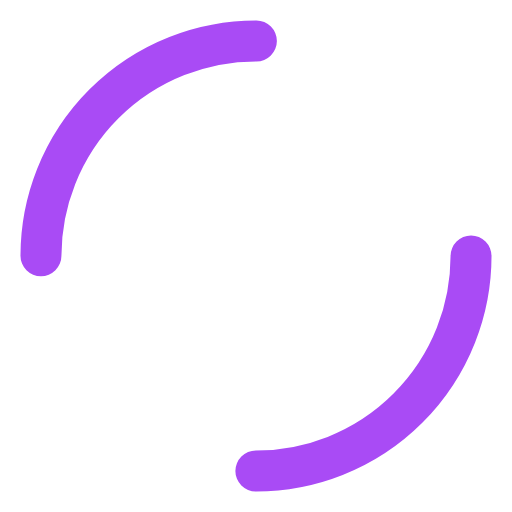
t = 0.00 s
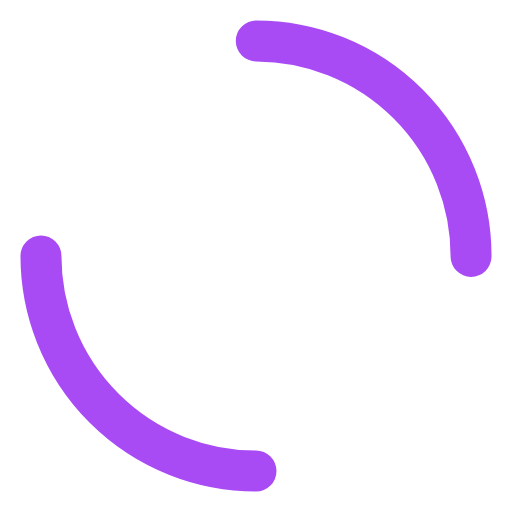
t = 0.25 s
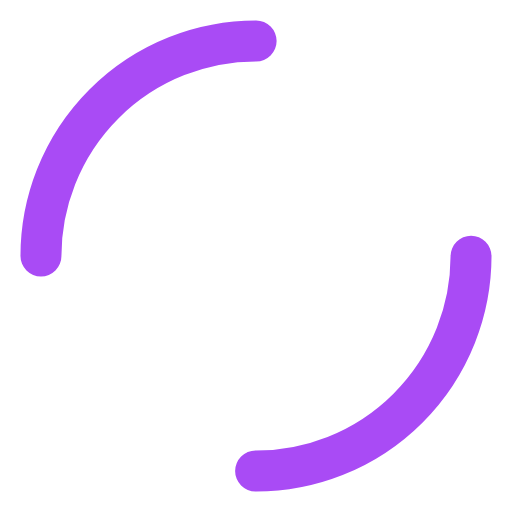
t = 0.50 s
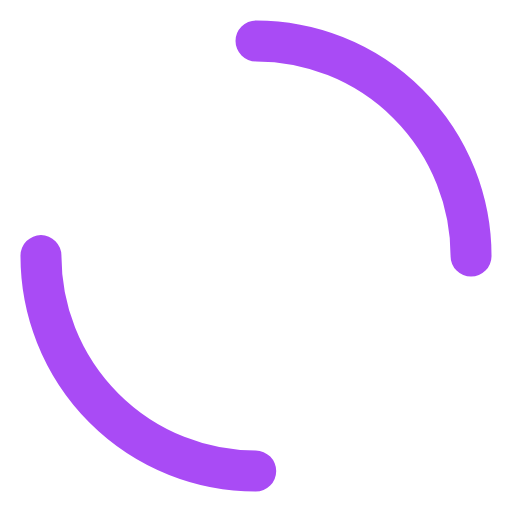
t = 0.75 s

The animated SVG that drew these frames (rendered in a browser with its animation timeline set to each time). Animation: 1 SMIL element (animateTransform=1); one cycle of 1.00 s, repeats indefinitely.

<?xml version="1.0" encoding="utf-8"?>
<svg xmlns="http://www.w3.org/2000/svg" xmlns:xlink="http://www.w3.org/1999/xlink" style="margin: auto; background: none; display: block; shape-rendering: auto;" width="200px" height="200px" viewBox="0 0 100 100" preserveAspectRatio="xMidYMid">
<circle cx="50" cy="50" r="42" stroke-width="8" stroke="#a94bf5" stroke-dasharray="65.97344572538566 65.97344572538566" fill="none" stroke-linecap="round">
  <animateTransform attributeName="transform" type="rotate" repeatCount="indefinite" dur="1s" keyTimes="0;1" values="0 50 50;360 50 50"></animateTransform>
</circle>
<!-- [ldio] generated by https://loading.io/ --></svg>